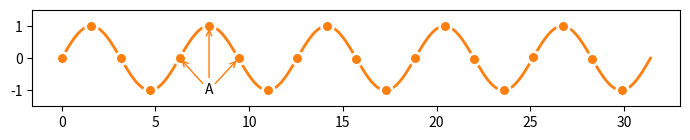

Reproduce this figure in Python. (Note: this script raises an exception after producing the figure.)
# ----------------------------------------------------------------------------
# Author:  Nicolas P. Rougier
# License: BSD
# ----------------------------------------------------------------------------
import numpy as np
import matplotlib.pyplot as plt

X = np.linspace(0.1, 10*np.pi, 10000)
Y = np.sin(X)

# fig = plt.figure(figsize=(8,2))
# plt.plot(X, Y, color="orange", linewidth=2)
# plt.xticks([]), plt.yticks([])
# plt.tight_layout()
# plt.savefig("../figures/sine.pdf", dpi=100)

# fig = plt.figure(figsize=(7,1.5))
# plt.plot(X, Y, "C1o:", markevery=500,  mec="1.0", lw=2, ms=8.5, mew=2)
# # plt.xticks([]), plt.yticks([])
# plt.ylim(-1.5, 1.5)
# plt.tight_layout()
# plt.savefig("../figures/sine-marker.pdf", dpi=100)

# fig, ax = plt.subplots(figsize=(7,1.5))
# ax.set_xscale("log")
# ax.plot(X, Y, "-")
# plt.plot(X, Y, "C1o-", markevery=500,  mec="1.0", lw=2, ms=8.5, mew=2)
# #plt.xticks([]), plt.yticks([])
# plt.ylim(-1.5, 1.5)
# plt.tight_layout()
# plt.savefig("../figures/sine-logscale.pdf", dpi=100)


# fig = plt.figure(figsize=(7,1.5))
# plt.plot(X, Y, "C1", lw=2)
# plt.fill_betweenx([-1.5,1.5],[0],[2*np.pi], color=".9")
# plt.text(0, -1, r" Period $\Phi$")
# # plt.xticks([]), plt.yticks([])
# plt.ylim(-1.5, 1.5)
# plt.tight_layout()
# plt.savefig("../figures/sine-period.pdf", dpi=100)
# plt.show()


# fig = plt.figure(figsize=(7,1.5))
# plt.plot(X, np.sin(X), "C0", lw=2, label="Sine")
# plt.plot(X, np.cos(X), "C1", lw=2, label="Cosine")
# plt.legend(bbox_to_anchor = (0.0, .9, 1.02, 0.1),
#            frameon=False, mode="expand", ncol=2, loc="lower left")
# plt.title("Sine and Cosine")
# plt.xticks([]), plt.yticks([])
# plt.ylim(-1.25, 1.25)
# plt.tight_layout()
# plt.savefig("../figures/sine-legend.pdf", dpi=100)
# plt.show()


fig = plt.figure(figsize=(7,1.5))
X = np.linspace(0, 10*np.pi, 1000)
Y = np.sin(X)
plt.plot(X, Y, "C1o-", markevery=50,  mec="1.0", lw=2, ms=8.5, mew=2)
# plt.xticks([]), plt.yticks([])
plt.ylim(-1.5, 1.5)
plt.annotate(" ", (X[200],Y[200]), (X[250], -1), ha="center", va="center",
             arrowprops = {"arrowstyle" : "->", "color": "C1"})
plt.annotate("A", (X[250],Y[250]), (X[250], -1), ha="center", va="center",
             arrowprops = {"arrowstyle" : "->", "color": "C1"})
plt.annotate(" ", (X[300],Y[300]), (X[250], -1), ha="center", va="center",
             arrowprops = {"arrowstyle" : "->", "color": "C1"})
plt.tight_layout()
plt.savefig("../figures/sine-annotate.pdf", dpi=100)
#plt.show()
